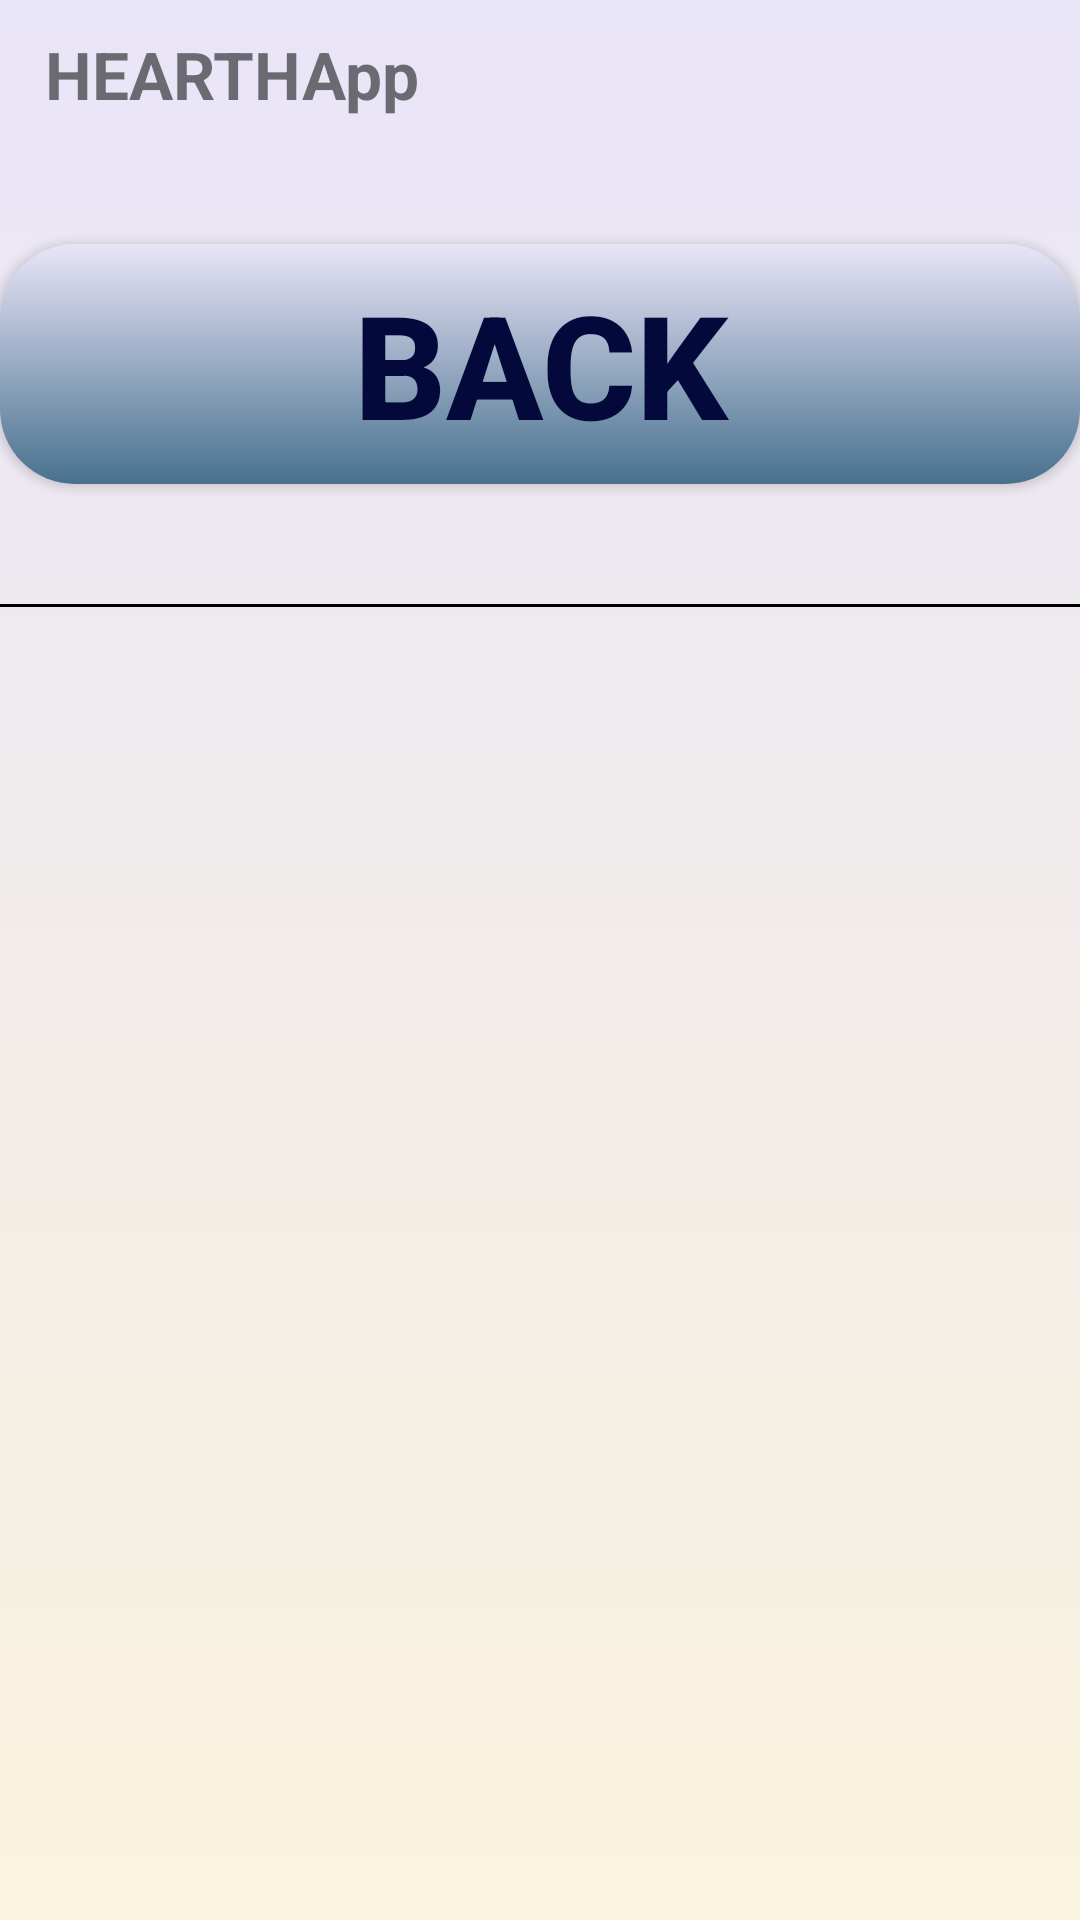

Here is an Android app screen rendered from its layout file. Give the layout XML and the strings, colors and styles it references.
<!-- AndroidManifest.xml: application theme Theme.HEARTHApp -->
<!-- res/layout/activity_nums_fdmain.xml -->
<?xml version="1.0" encoding="utf-8"?>
<LinearLayout
    xmlns:android="http://schemas.android.com/apk/res/android"
    xmlns:app="http://schemas.android.com/apk/res-auto"
    xmlns:tools="http://schemas.android.com/tools"
    android:layout_width="match_parent"
    android:background="@drawable/gradient_bg_3"
    android:layout_height="match_parent"
    android:orientation="vertical"
    android:id="@+id/mainView"
    android:layout_margin="1dp"
    tools:context=".MainActivity">

    <TextView
        android:id="@+id/moves"
        android:textStyle="bold|normal"
        android:textSize="22sp"
        android:paddingStart="15dp"
        android:paddingEnd="15dp"
        android:paddingTop="10dp"
        android:paddingBottom="10dp"
        android:layout_width="match_parent"
        android:layout_height="wrap_content"
        android:text="@string/app_name"
        android:elevation="15dp"
        />

    <Button
        android:id="@+id/backButtonNFD"
        android:layout_width="match_parent"
        android:layout_height="80dp"
        android:layout_marginTop="32dp"
        android:layout_marginBottom="40dp"
        android:background="@drawable/button_design_5"
        android:padding="6dp"
        android:text="@string/back_tit"
        android:textColor="@color/blue_dark"
        android:textSize="48sp"
        android:textStyle="bold" />

    <View
        android:background="@color/black"
        android:layout_width="match_parent"
        android:layout_height="1dp"/>

</LinearLayout>
<!-- resources referenced by this layout -->
<resources>
  <color name="black">#FF000000</color>
  <color name="blue_dark">#03093A</color>
  <!-- drawable button_design_5 (drawable) -->
  <?xml version="1.0" encoding="utf-8"?>
  <selector xmlns:android="http://schemas.android.com/apk/res/android">
      <item>
          <shape android:shape="rectangle">
              <gradient android:startColor="@color/background"
                  android:endColor="@color/cadet_gray"
                  android:angle="270"
                  />
              <corners android:radius="25dp" />
          </shape>
      </item>
  </selector>
  <!-- drawable gradient_bg_3 (drawable) -->
  <?xml version="1.0" encoding="utf-8"?>
  <selector xmlns:android="http://schemas.android.com/apk/res/android">
      <item>
          <shape android:shape="rectangle">
              <gradient
                  android:startColor="@color/background"
                  android:endColor="@color/yellow_jo"
                  android:angle="125"
                  />
          </shape>
      </item>
  </selector>
  <string name="app_name">HEARTHApp</string>
  <string name="back_tit">BACK</string>
  <style name="Theme.HEARTHApp" parent="Theme.AppCompat.Light.NoActionBar">
          
          <item name="colorPrimary">@color/blue_dark</item>
          <item name="colorPrimaryDark">@color/background</item>
          <item name="colorAccent">@color/melocoton</item>
          <item name="android:navigationBarColor">@color/bottom_bar_color_1</item>
          
      </style>
  <color name="background">#E9E5F8</color>
  <color name="cadet_gray">#48718E</color>
  <color name="yellow_jo">#faf3dd</color>
  <color name="melocoton">#E29578</color>
  <color name="bottom_bar_color_1">#8F474B</color>
</resources>
